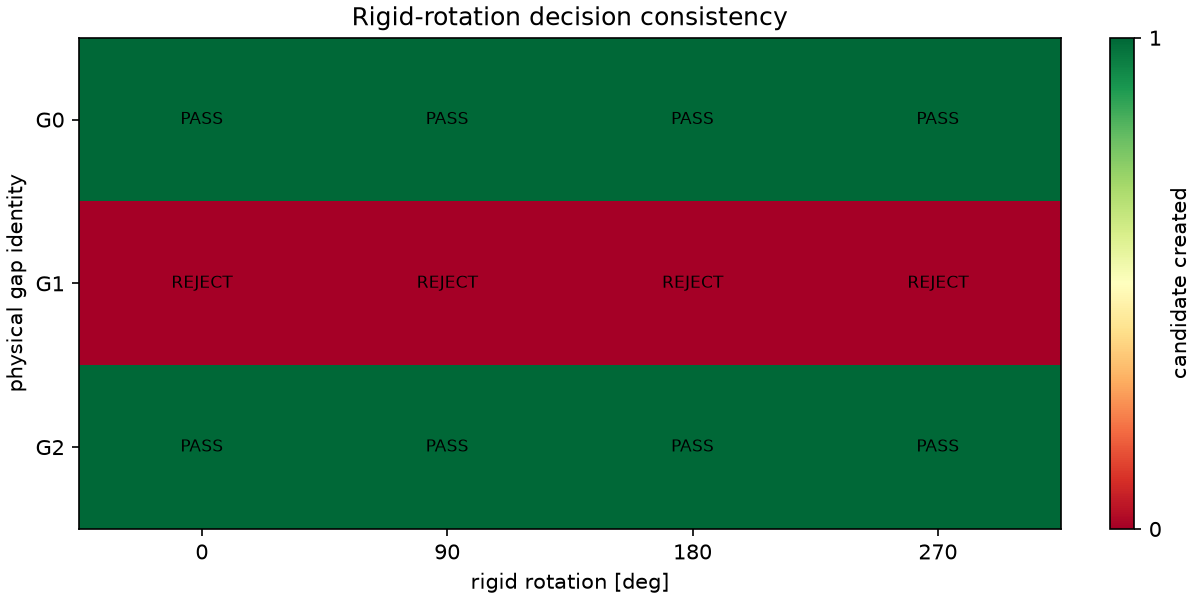

Source data for this figure (header and first rows):
base_gap_id, rotation_deg, candidate_created, rejection_reason, matches_base_decision, geometry_equivalent
0, 0, True, NONE, True, True
1, 0, False, NO_INCIDENT_WALL_SUPPORT_ALONG_GAP_TANGE…, True, True
2, 0, True, NONE, True, True
0, 90, True, NONE, True, True
1, 90, False, NO_INCIDENT_WALL_SUPPORT_ALONG_GAP_TANGE…, True, True
2, 90, True, NONE, True, True
0, 180, True, NONE, True, True
1, 180, False, NO_INCIDENT_WALL_SUPPORT_ALONG_GAP_TANGE…, True, True
2, 180, True, NONE, True, True
0, 270, True, NONE, True, True
1, 270, False, NO_INCIDENT_WALL_SUPPORT_ALONG_GAP_TANGE…, True, True
2, 270, True, NONE, True, True
